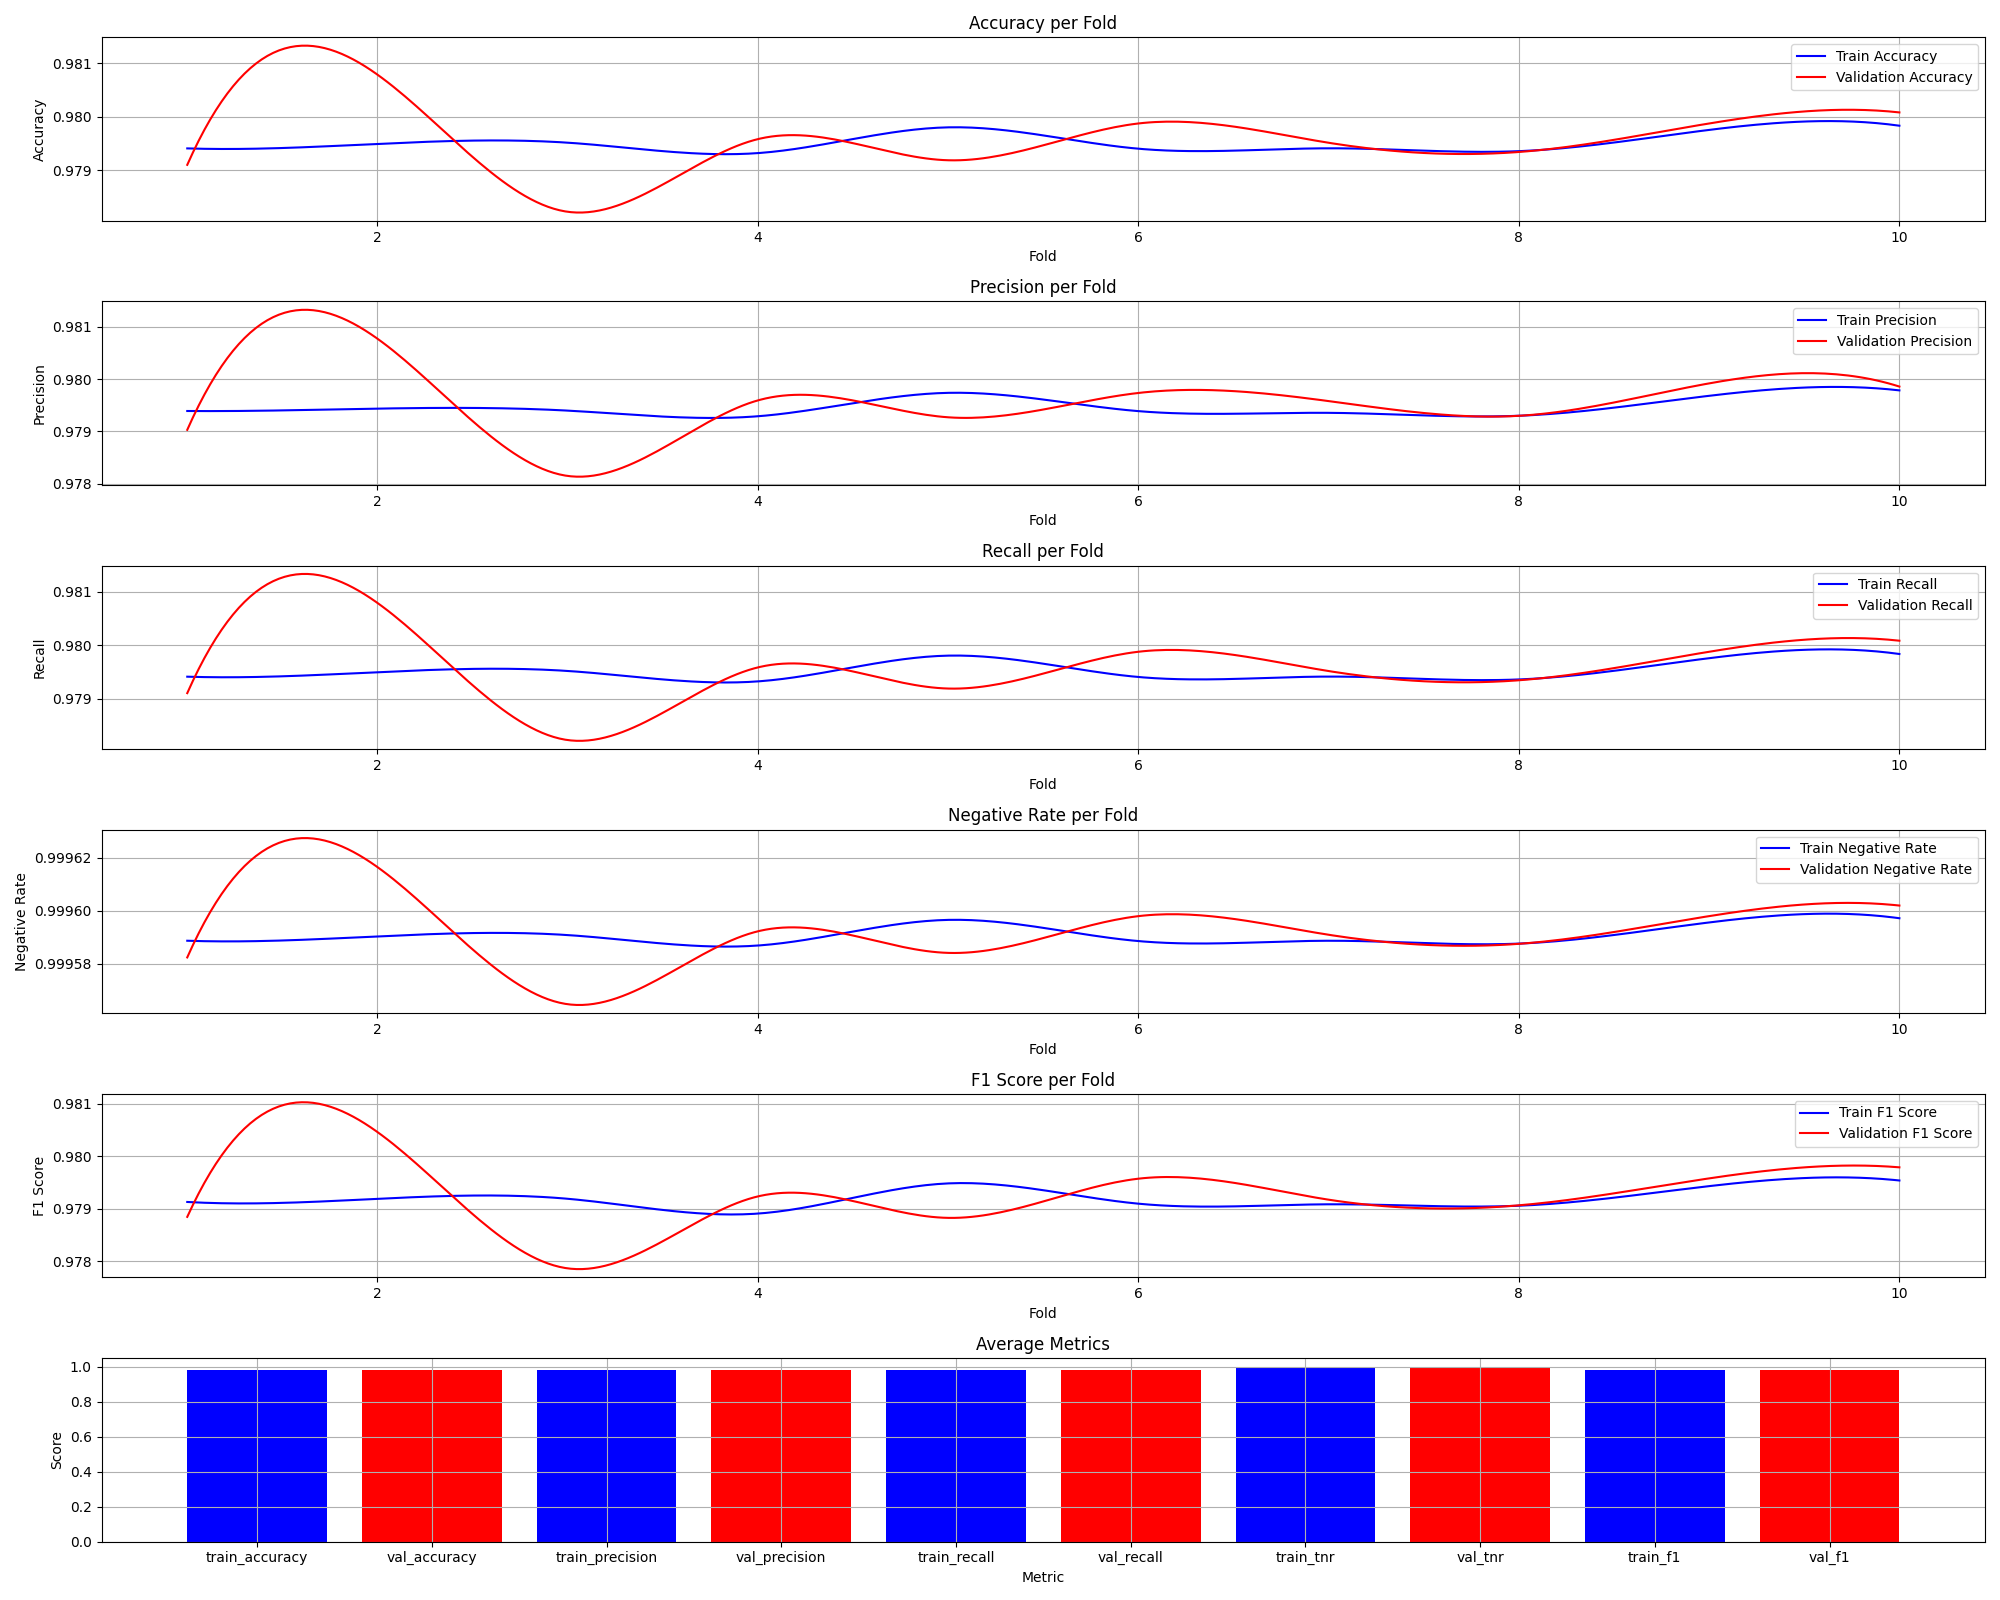

Source data for this figure (header and first rows):
fold, train_accuracy, val_accuracy, train_precision, train_recall, train_tnr, train_f1, val_precision, val_recall, val_tnr, val_f1
1, 0.9794, 0.9791, 0.9794, 0.9794, 0.9996, 0.9791, 0.979, 0.9791, 0.9996, 0.9788
2, 0.9795, 0.9808, 0.9794, 0.9795, 0.9996, 0.9792, 0.9808, 0.9808, 0.9996, 0.9805
3, 0.9795, 0.9782, 0.9794, 0.9795, 0.9996, 0.9792, 0.9782, 0.9782, 0.9996, 0.9779
4, 0.9793, 0.9796, 0.9793, 0.9793, 0.9996, 0.9789, 0.9796, 0.9796, 0.9996, 0.9792
5, 0.9798, 0.9792, 0.9797, 0.9798, 0.9996, 0.9795, 0.9793, 0.9792, 0.9996, 0.9788
6, 0.9794, 0.9799, 0.9794, 0.9794, 0.9996, 0.9791, 0.9797, 0.9799, 0.9996, 0.9796
7, 0.9794, 0.9795, 0.9794, 0.9794, 0.9996, 0.9791, 0.9796, 0.9795, 0.9996, 0.9792
8, 0.9794, 0.9793, 0.9793, 0.9794, 0.9996, 0.9791, 0.9793, 0.9793, 0.9996, 0.9791
9, 0.9798, 0.9799, 0.9797, 0.9798, 0.9996, 0.9794, 0.9799, 0.9799, 0.9996, 0.9796
10, 0.9798, 0.9801, 0.9798, 0.9798, 0.9996, 0.9795, 0.9799, 0.9801, 0.9996, 0.9798
Average, 0.9795, 0.9796, 0.9795, 0.9795, 0.9996, 0.9792, 0.9795, 0.9796, 0.9996, 0.9792
